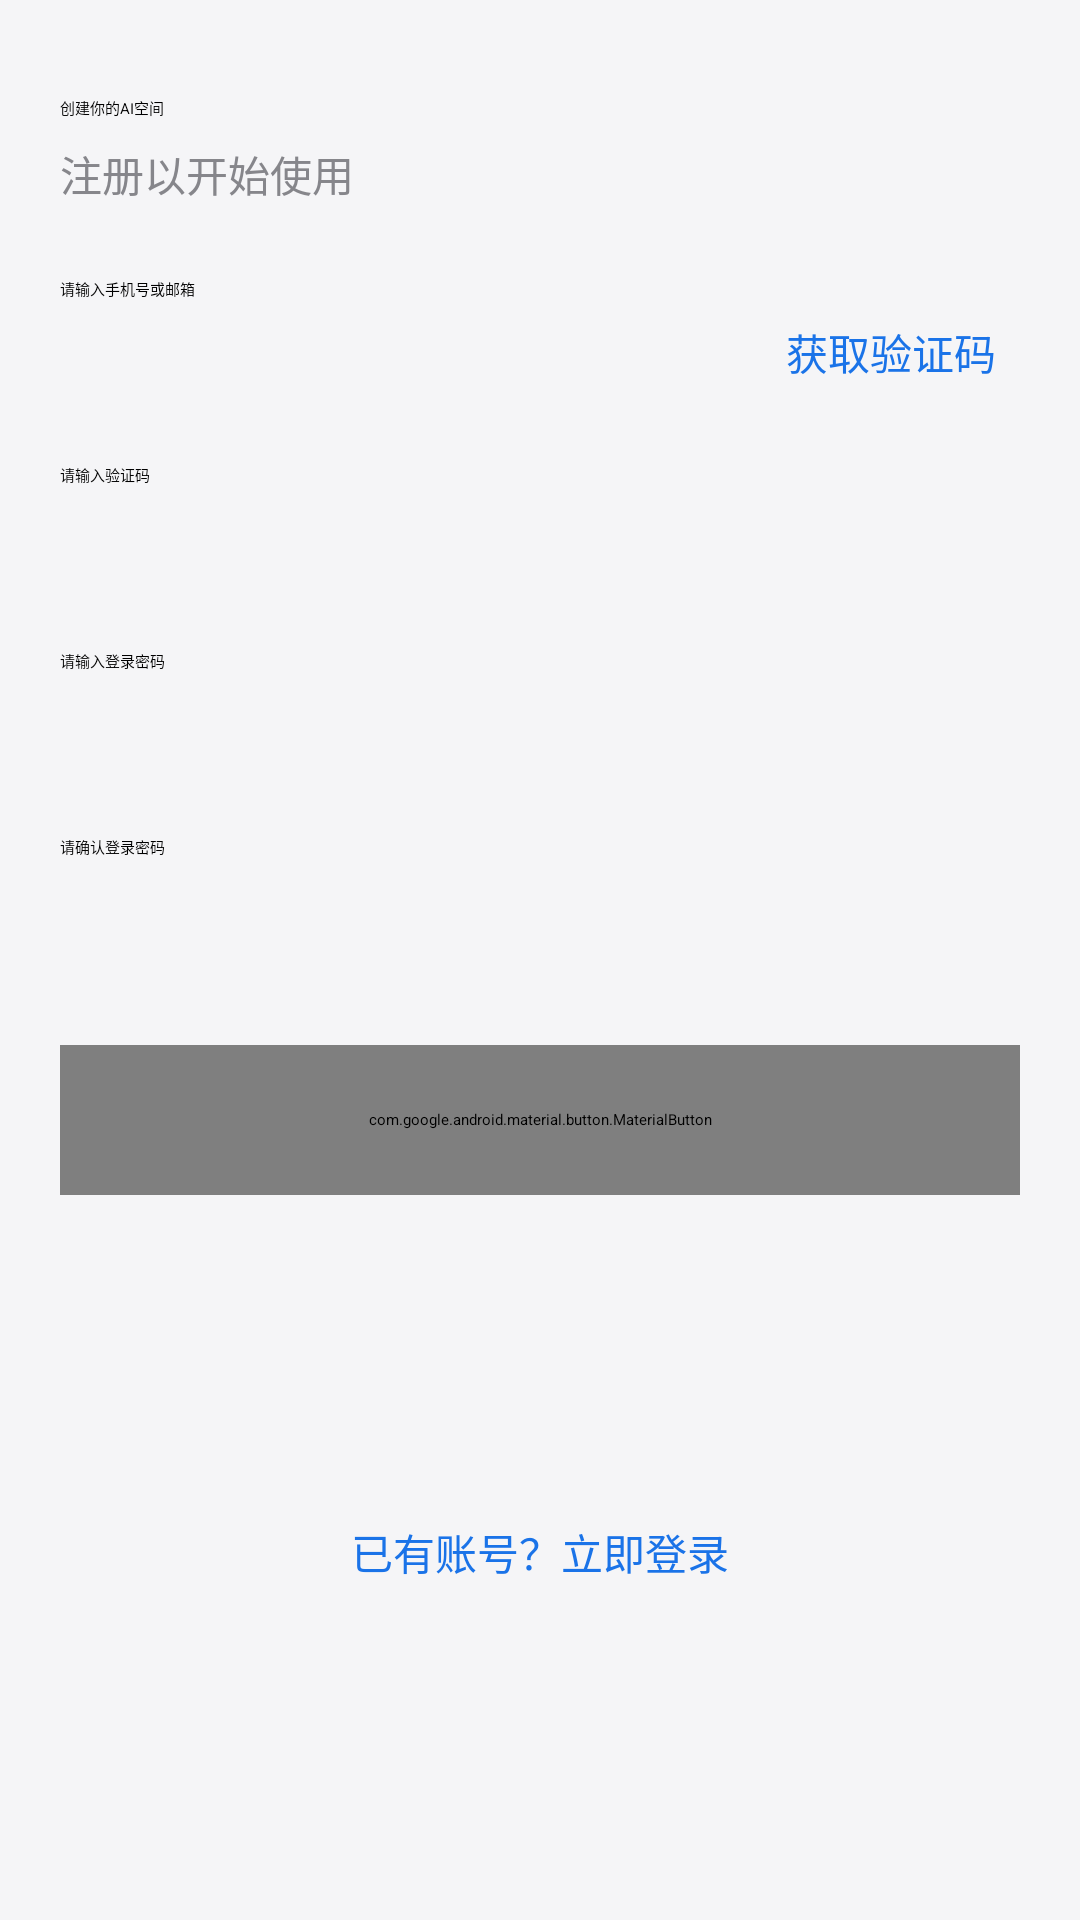

Reconstruct the res/layout file that produces this screen, plus the resources it refers to.
<!-- AndroidManifest.xml: application theme Theme.OmniAI -->
<!-- res/layout/activity_register.xml -->
<?xml version="1.0" encoding="utf-8"?>
<ScrollView xmlns:android="http://schemas.android.com/apk/res/android"
    xmlns:app="http://schemas.android.com/apk/res-auto"
    android:layout_width="match_parent"
    android:layout_height="match_parent"
    android:background="@color/background"
    android:fillViewport="true"
    android:fitsSystemWindows="true">

    <androidx.constraintlayout.widget.ConstraintLayout
        android:layout_width="match_parent"
        android:layout_height="wrap_content"
        android:paddingHorizontal="@dimen/spacing_xl">

        <TextView
            android:id="@+id/tv_title"
            style="@style/OmniAI.TextView.Title"
            android:layout_width="wrap_content"
            android:layout_height="wrap_content"
            android:layout_marginTop="@dimen/spacing_xxxl"
            android:text="@string/register_title"
            app:layout_constraintStart_toStartOf="parent"
            app:layout_constraintTop_toTopOf="parent" />

        <TextView
            android:id="@+id/tv_subtitle"
            android:layout_width="wrap_content"
            android:layout_height="wrap_content"
            android:layout_marginTop="@dimen/spacing_sm"
            android:text="注册以开始使用"
            android:textColor="@color/text_secondary"
            android:textSize="@dimen/text_size_body"
            app:layout_constraintStart_toStartOf="parent"
            app:layout_constraintTop_toBottomOf="@id/tv_title" />

        <LinearLayout
            android:id="@+id/ll_phone_input"
            android:layout_width="0dp"
            android:layout_height="wrap_content"
            android:layout_marginTop="@dimen/spacing_xxl"
            android:gravity="center_vertical"
            android:orientation="horizontal"
            app:layout_constraintEnd_toEndOf="parent"
            app:layout_constraintStart_toStartOf="parent"
            app:layout_constraintTop_toBottomOf="@id/tv_subtitle">

            <EditText
                android:id="@+id/et_phone"
                style="@style/OmniAI.EditText"
                android:layout_width="0dp"
                android:layout_height="@dimen/input_height"
                android:layout_weight="1"
                android:hint="@string/hint_phone_or_email"
                android:inputType="textEmailAddress"
                android:singleLine="true" />

            <TextView
                android:id="@+id/tv_send_code"
                android:layout_width="wrap_content"
                android:layout_height="wrap_content"
                android:layout_marginStart="@dimen/spacing_sm"
                android:paddingHorizontal="@dimen/spacing_sm"
                android:paddingVertical="@dimen/spacing_xs"
                android:text="@string/btn_send_code"
                android:textColor="@color/primary"
                android:textSize="@dimen/text_size_body" />

        </LinearLayout>

        <EditText
            android:id="@+id/et_verify_code"
            style="@style/OmniAI.EditText"
            android:layout_width="0dp"
            android:layout_height="@dimen/input_height"
            android:layout_marginTop="@dimen/spacing_md"
            android:hint="@string/hint_verify_code"
            android:inputType="number"
            android:singleLine="true"
            app:layout_constraintEnd_toEndOf="parent"
            app:layout_constraintStart_toStartOf="parent"
            app:layout_constraintTop_toBottomOf="@id/ll_phone_input" />

        <EditText
            android:id="@+id/et_password"
            style="@style/OmniAI.EditText"
            android:layout_width="0dp"
            android:layout_height="@dimen/input_height"
            android:layout_marginTop="@dimen/spacing_md"
            android:hint="@string/hint_password"
            android:inputType="textPassword"
            android:singleLine="true"
            app:layout_constraintEnd_toEndOf="parent"
            app:layout_constraintStart_toStartOf="parent"
            app:layout_constraintTop_toBottomOf="@id/et_verify_code" />

        <EditText
            android:id="@+id/et_confirm_password"
            style="@style/OmniAI.EditText"
            android:layout_width="0dp"
            android:layout_height="@dimen/input_height"
            android:layout_marginTop="@dimen/spacing_md"
            android:hint="请确认登录密码"
            android:inputType="textPassword"
            android:singleLine="true"
            app:layout_constraintEnd_toEndOf="parent"
            app:layout_constraintStart_toStartOf="parent"
            app:layout_constraintTop_toBottomOf="@id/et_password" />

        <com.google.android.material.button.MaterialButton
            android:id="@+id/btn_register"
            style="@style/OmniAI.Button.Primary"
            android:layout_width="0dp"
            android:layout_height="@dimen/btn_height"
            android:layout_marginTop="@dimen/spacing_xl"
            android:text="@string/btn_register"
            app:layout_constraintEnd_toEndOf="parent"
            app:layout_constraintStart_toStartOf="parent"
            app:layout_constraintTop_toBottomOf="@id/et_confirm_password" />

        <TextView
            android:id="@+id/tv_login_link"
            android:layout_width="wrap_content"
            android:layout_height="wrap_content"
            android:layout_marginTop="@dimen/spacing_xl"
            android:layout_marginBottom="@dimen/spacing_xxl"
            android:text="已有账号？立即登录"
            android:textColor="@color/primary"
            android:textSize="@dimen/text_size_body"
            app:layout_constraintBottom_toBottomOf="parent"
            app:layout_constraintEnd_toEndOf="parent"
            app:layout_constraintStart_toStartOf="parent"
            app:layout_constraintTop_toBottomOf="@id/btn_register" />

    </androidx.constraintlayout.widget.ConstraintLayout>

</ScrollView>
<!-- resources referenced by this layout -->
<resources>
  <color name="background">#F5F5F7</color>
  <color name="primary">#1A73E8</color>
  <color name="text_secondary">#86868B</color>
  <dimen name="btn_height">50dp</dimen>
  <dimen name="input_height">50dp</dimen>
  <dimen name="spacing_md">12dp</dimen>
  <dimen name="spacing_sm">8dp</dimen>
  <dimen name="spacing_xl">20dp</dimen>
  <dimen name="spacing_xs">4dp</dimen>
  <dimen name="spacing_xxl">24dp</dimen>
  <dimen name="spacing_xxxl">32dp</dimen>
  <dimen name="text_size_body">14sp</dimen>
  <string name="btn_register">注册</string>
  <string name="btn_send_code">获取验证码</string>
  <string name="hint_password">请输入登录密码</string>
  <string name="hint_phone_or_email">请输入手机号或邮箱</string>
  <string name="hint_verify_code">请输入验证码</string>
  <string name="register_title">创建你的AI空间</string>
</resources>
